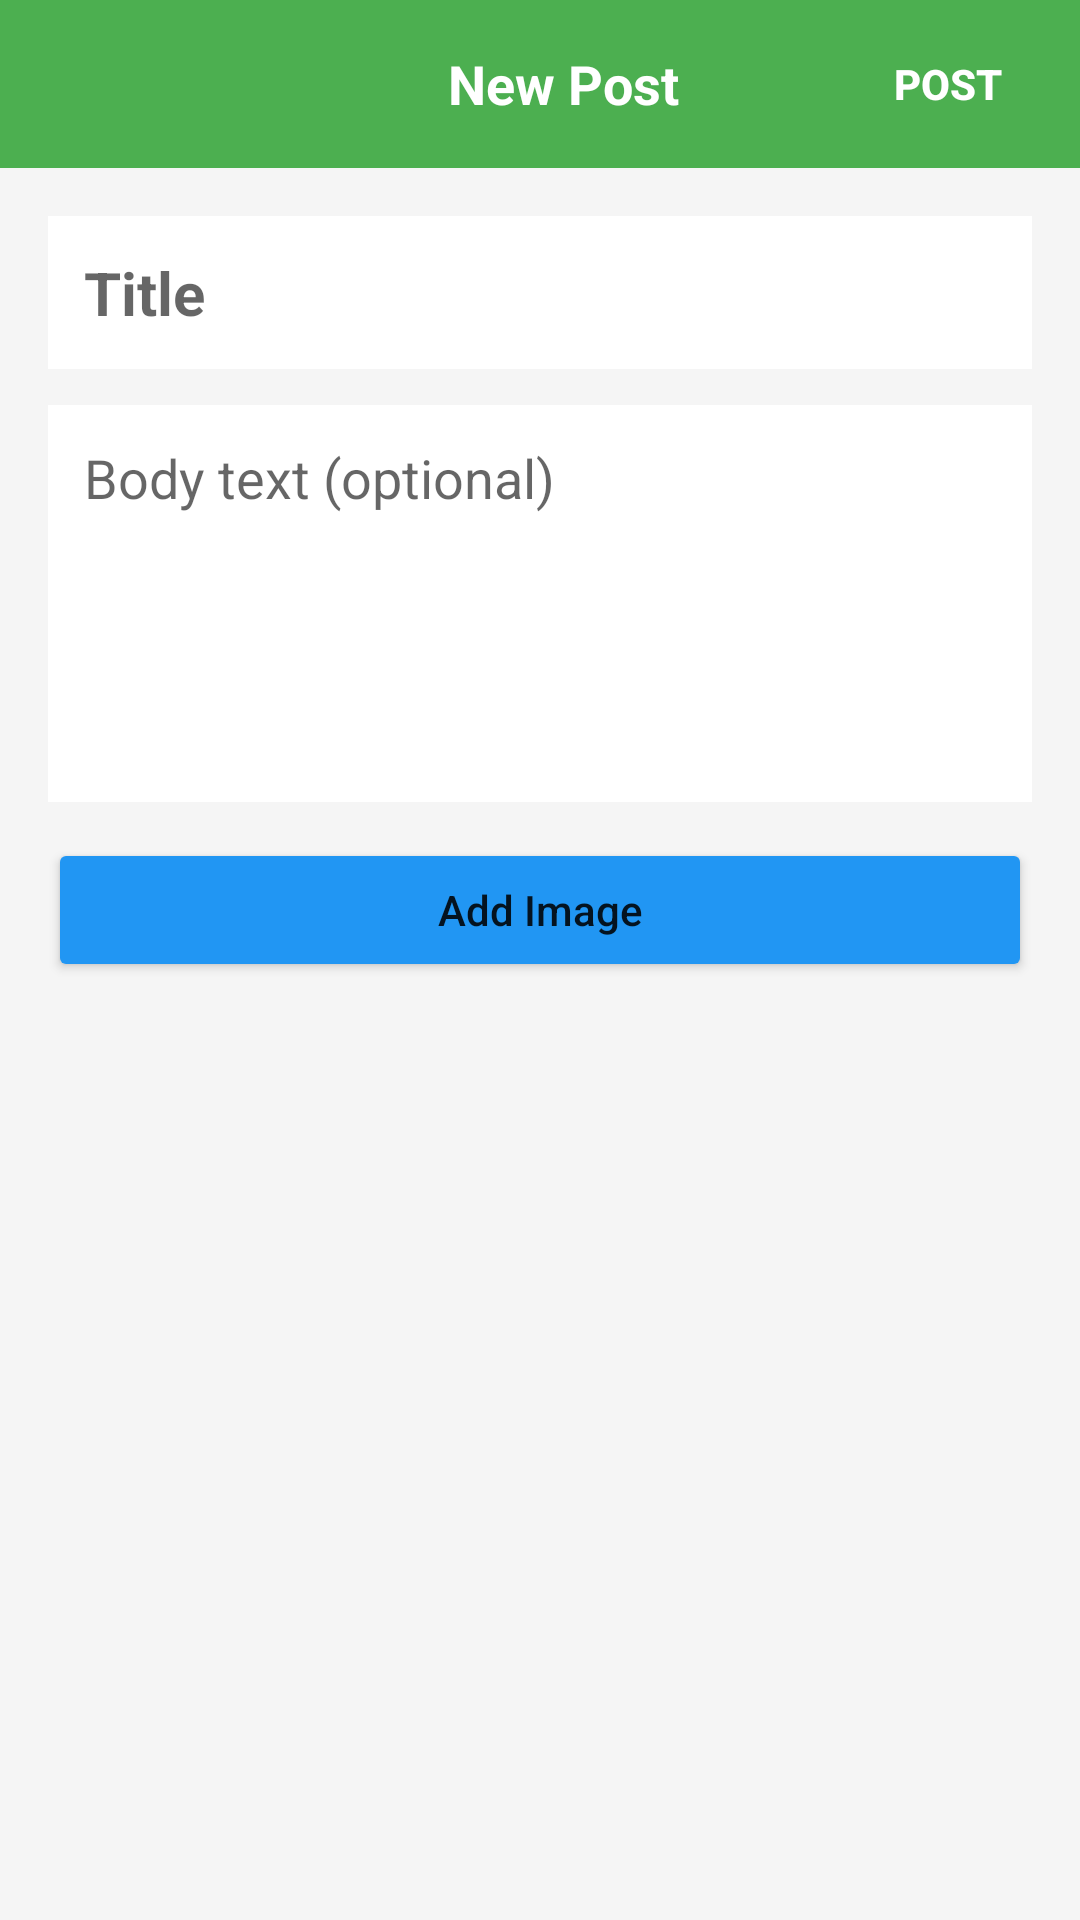

Layout XML and referenced resources for this Android screen:
<!-- AndroidManifest.xml: application theme Theme.MaterialComponents.DayNight.NoActionBar -->
<!-- res/layout/activity_add_post.xml -->
<?xml version="1.0" encoding="utf-8"?>
<LinearLayout xmlns:android="http://schemas.android.com/apk/res/android"
    xmlns:app="http://schemas.android.com/apk/res-auto"
    android:layout_width="match_parent"
    android:layout_height="match_parent"
    android:orientation="vertical"
    android:background="#F5F5F5">

    <androidx.appcompat.widget.Toolbar
        android:id="@+id/toolbar"
        android:layout_width="match_parent"
        android:layout_height="?attr/actionBarSize"
        android:background="#4CAF50"
        android:theme="@style/ThemeOverlay.AppCompat.Dark.ActionBar">

        <RelativeLayout
            android:layout_width="match_parent"
            android:layout_height="match_parent">

            <ImageView
                android:id="@+id/btnBack"
                android:layout_width="wrap_content"
                android:layout_height="wrap_content"
                android:layout_centerVertical="true"
                android:src="@drawable/ic_back"
                android:padding="12dp"
                app:tint="@android:color/white" />

            <TextView
                android:layout_width="wrap_content"
                android:layout_height="wrap_content"
                android:layout_centerInParent="true"
                android:text="New Post"
                android:textSize="18sp"
                android:textStyle="bold"
                android:textColor="@android:color/white" />

            <Button
                android:id="@+id/btnPost"
                android:layout_width="wrap_content"
                android:layout_height="wrap_content"
                android:layout_alignParentEnd="true"
                android:layout_centerVertical="true"
                android:text="Post"
                android:background="@android:color/transparent"
                android:textColor="@android:color/white"
                android:textStyle="bold" />

        </RelativeLayout>
    </androidx.appcompat.widget.Toolbar>

    <ScrollView
        android:layout_width="match_parent"
        android:layout_height="match_parent">

        <LinearLayout
            android:layout_width="match_parent"
            android:layout_height="wrap_content"
            android:orientation="vertical"
            android:padding="16dp">

            <EditText
                android:id="@+id/etTitle"
                android:layout_width="match_parent"
                android:layout_height="wrap_content"
                android:hint="Title"
                android:textSize="20sp"
                android:textStyle="bold"
                android:background="@android:color/white"
                android:padding="12dp"
                android:layout_marginBottom="12dp" />

            <EditText
                android:id="@+id/etContent"
                android:layout_width="match_parent"
                android:layout_height="wrap_content"
                android:hint="Body text (optional)"
                android:minLines="5"
                android:gravity="top"
                android:background="@android:color/white"
                android:padding="12dp"
                android:layout_marginBottom="12dp" />

            <ImageView
                android:id="@+id/ivSelectedImage"
                android:layout_width="match_parent"
                android:layout_height="250dp"
                android:scaleType="centerCrop"
                android:background="#E0E0E0"
                android:layout_marginBottom="12dp"
                android:visibility="gone" />

            <Button
                android:id="@+id/btnSelectImage"
                android:layout_width="match_parent"
                android:layout_height="wrap_content"
                android:text="Add Image"
                android:textAllCaps="false"
                android:backgroundTint="#2196F3"
                android:layout_marginBottom="12dp" />

            <ProgressBar
                android:id="@+id/progressBar"
                android:layout_width="wrap_content"
                android:layout_height="wrap_content"
                android:layout_gravity="center_horizontal"
                android:visibility="gone" />

        </LinearLayout>
    </ScrollView>

</LinearLayout>
<!-- resources referenced by this layout -->
<resources>

</resources>
